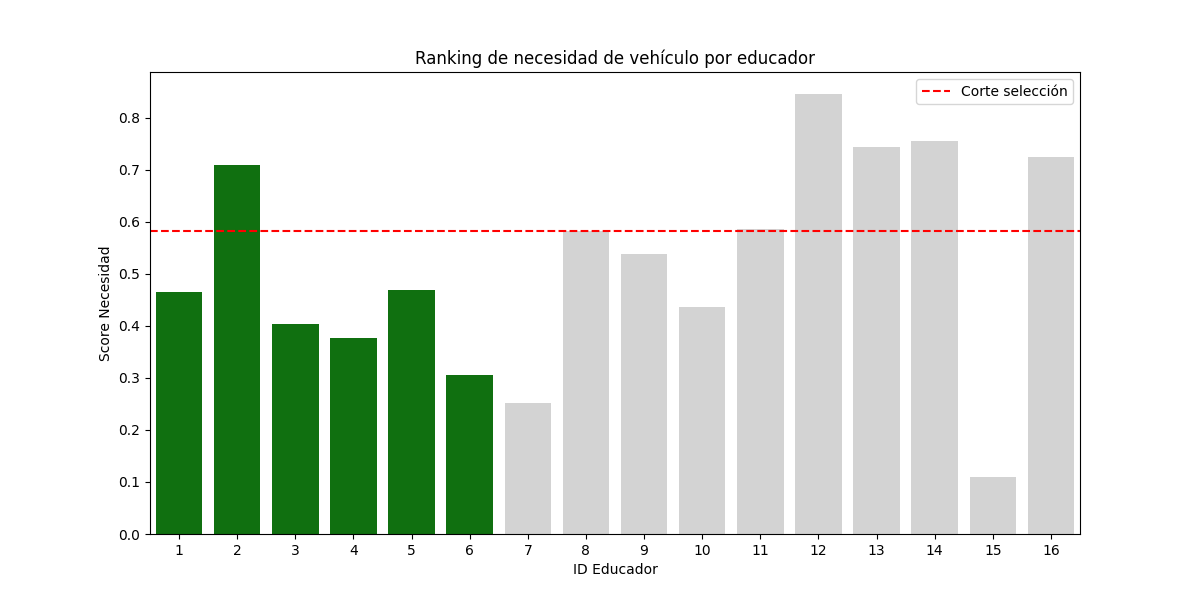

Source data for this figure (header and first rows):
id_educador, cuentas, pacientes, prioridad_prom, distancia_km, tiempo_horas, dificultad_prom, cuentas_fuera_estado, dispersion_km, cuentas_norm, pacientes_norm, prioridad_prom_norm, distancia_km_norm, tiempo_horas_norm, dificultad_prom_norm, cuentas_fuera_estado_norm, dispersion_km_norm, ScoreNecesidad, seleccionado
12, 7, 116, 2.143, 8245, 137.4, 2.0, 7, 1245, 1.0, 0.9551, 0.5865, 1.0, 1.0, 0.375, 1.0, 0.759, 0.8458, True
14, 6, 95, 2.333, 6358, 106, 2.5, 6, 1199, 0.8, 0.7191, 0.7368, 0.7218, 0.7218, 0.8438, 0.8, 0.7154, 0.756, True
13, 6, 89, 2.667, 5824, 97.07, 2.167, 6, 1099, 0.8, 0.6517, 1.0, 0.6432, 0.6432, 0.5312, 0.8, 0.6209, 0.7443, True
16, 7, 120, 1.714, 6167, 102.8, 2.143, 7, 1255, 1.0, 1.0, 0.2481, 0.6937, 0.6937, 0.5089, 1.0, 0.769, 0.7239, True
2, 6, 103, 2.0, 7302, 121.7, 2.0, 6, 1499, 0.8, 0.809, 0.4737, 0.861, 0.861, 0.375, 0.8, 1.0, 0.7093, True
11, 6, 102, 1.833, 4765, 79.42, 2.0, 6, 938, 0.8, 0.7978, 0.3421, 0.487, 0.487, 0.375, 0.8, 0.4681, 0.5872, True
8, 5, 81, 2.2, 6715, 111.9, 1.6, 5, 754, 0.6, 0.5618, 0.6316, 0.7744, 0.7744, 0.0, 0.6, 0.2937, 0.5823, False
9, 5, 74, 2.0, 4756, 79.27, 2.4, 5, 1193, 0.6, 0.4831, 0.4737, 0.4857, 0.4857, 0.75, 0.6, 0.7097, 0.5378, False
5, 5, 77, 2.0, 3725, 62.08, 2.0, 5, 1057, 0.6, 0.5169, 0.4737, 0.3336, 0.3336, 0.375, 0.6, 0.5805, 0.469, False
1, 5, 87, 2.6, 1477, 24.62, 1.6, 5, 444, 0.6, 0.6292, 0.9474, 0.002343, 0.002343, 0.0, 0.6, 0.0, 0.4659, False
10, 4, 69, 1.75, 4506, 75.11, 2.5, 4, 1477, 0.4, 0.427, 0.2763, 0.4489, 0.4489, 0.8438, 0.4, 0.9785, 0.4372, False
3, 5, 61, 1.4, 5493, 91.55, 2.0, 5, 909.7, 0.6, 0.3371, 0.0, 0.5943, 0.5943, 0.375, 0.6, 0.4414, 0.4035, False
4, 5, 79, 1.8, 1462, 24.36, 2.2, 5, 448.6, 0.6, 0.5393, 0.3158, 0.0, 0.0, 0.5625, 0.6, 0.004306, 0.3773, False
6, 3, 56, 1.667, 2994, 49.89, 2.667, 3, 839.3, 0.2, 0.2809, 0.2105, 0.2259, 0.2259, 1.0, 0.2, 0.3747, 0.3048, False
7, 3, 39, 1.667, 3433, 57.22, 2.333, 3, 650.6, 0.2, 0.08989, 0.2105, 0.2906, 0.2906, 0.6875, 0.2, 0.1958, 0.2515, False
15, 2, 31, 1.5, 1699, 28.32, 2.5, 2, 502.6, 0.0, 0.0, 0.07895, 0.03508, 0.03508, 0.8438, 0.0, 0.05549, 0.1089, False
